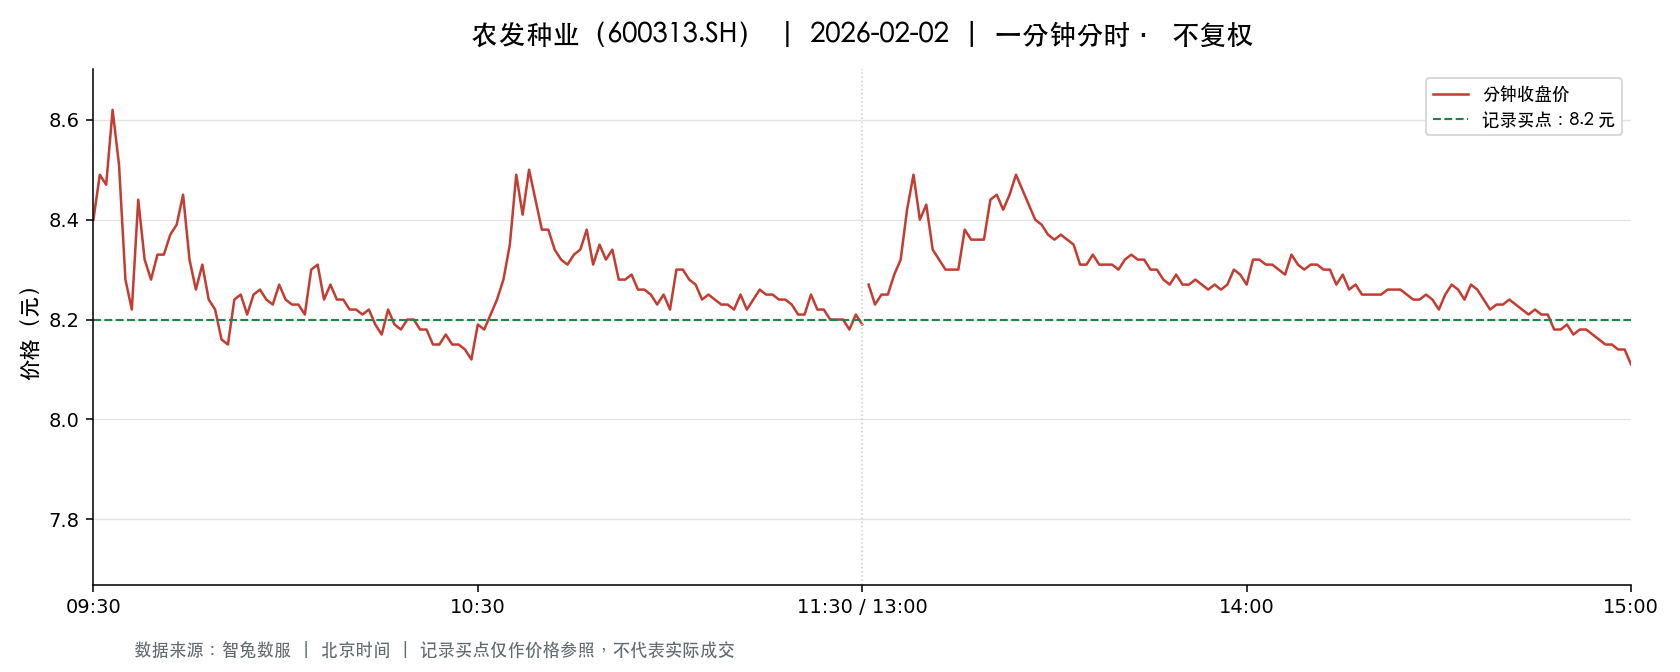

The data file committed next to this chart (first rows):
t, o, h, l, c, v, a, pc, sf
2026-02-02 09:30:00, 8.4, 8.4, 8.4, 8.4, 69574, 58442160, 8.83, 0.0
2026-02-02 09:31:00, 8.31, 8.56, 8.31, 8.49, 136198, 114886203, 8.4, 0.0
2026-02-02 09:32:00, 8.45, 8.47, 8.41, 8.47, 107730, 90882333, 8.49, 0.0
2026-02-02 09:33:00, 8.48, 8.63, 8.48, 8.62, 62571, 53367818, 8.47, 0.0
2026-02-02 09:34:00, 8.63, 8.63, 8.48, 8.51, 74987, 64093230, 8.62, 0.0
2026-02-02 09:35:00, 8.49, 8.5, 8.27, 8.28, 73805, 61891702, 8.51, 0.0
2026-02-02 09:36:00, 8.26, 8.26, 8.02, 8.22, 107714, 87496202, 8.28, 0.0
2026-02-02 09:37:00, 8.3, 8.45, 8.3, 8.44, 74671, 62728997, 8.22, 0.0
2026-02-02 09:38:00, 8.39, 8.39, 8.3, 8.32, 67683, 56650487, 8.44, 0.0
2026-02-02 09:39:00, 8.39, 8.42, 8.28, 8.28, 28730, 24009141, 8.32, 0.0
2026-02-02 09:40:00, 8.32, 8.38, 8.27, 8.33, 41845, 34801775, 8.28, 0.0
2026-02-02 09:41:00, 8.32, 8.34, 8.31, 8.33, 15364, 12791730, 8.33, 0.0
2026-02-02 09:42:00, 8.34, 8.38, 8.34, 8.37, 14632, 12241330, 8.33, 0.0
2026-02-02 09:43:00, 8.37, 8.43, 8.33, 8.39, 33225, 27862866, 8.37, 0.0
2026-02-02 09:44:00, 8.39, 8.45, 8.39, 8.45, 20385, 17162252, 8.39, 0.0
2026-02-02 09:45:00, 8.38, 8.42, 8.31, 8.32, 24179, 20196004, 8.45, 0.0
2026-02-02 09:46:00, 8.31, 8.31, 8.22, 8.26, 34528, 28586538, 8.32, 0.0
2026-02-02 09:47:00, 8.28, 8.31, 8.28, 8.31, 15734, 13039016, 8.26, 0.0
2026-02-02 09:48:00, 8.32, 8.32, 8.24, 8.24, 18808, 15555539, 8.31, 0.0
2026-02-02 09:49:00, 8.24, 8.24, 8.21, 8.22, 17296, 14225164, 8.24, 0.0
2026-02-02 09:50:00, 8.21, 8.22, 8.13, 8.16, 26449, 21634725, 8.22, 0.0
2026-02-02 09:51:00, 8.15, 8.16, 8.13, 8.15, 25173, 20514669, 8.16, 0.0
2026-02-02 09:52:00, 8.14, 8.25, 8.13, 8.24, 19143, 15655592, 8.15, 0.0
2026-02-02 09:53:00, 8.24, 8.28, 8.24, 8.25, 11429, 9433894, 8.24, 0.0
2026-02-02 09:54:00, 8.25, 8.26, 8.21, 8.21, 9371, 7718977, 8.25, 0.0
2026-02-02 09:55:00, 8.21, 8.25, 8.21, 8.25, 10702, 8807268, 8.21, 0.0
2026-02-02 09:56:00, 8.25, 8.26, 8.22, 8.26, 8839, 7281080, 8.25, 0.0
2026-02-02 09:57:00, 8.25, 8.25, 8.23, 8.24, 8430, 6944766, 8.26, 0.0
2026-02-02 09:58:00, 8.23, 8.24, 8.23, 8.23, 7342, 6046589, 8.24, 0.0
2026-02-02 09:59:00, 8.22, 8.27, 8.21, 8.27, 11298, 9304148, 8.23, 0.0
2026-02-02 10:00:00, 8.26, 8.27, 8.24, 8.24, 9960, 8215980, 8.27, 0.0
2026-02-02 10:01:00, 8.23, 8.24, 8.22, 8.23, 7893, 6493452, 8.24, 0.0
2026-02-02 10:02:00, 8.24, 8.24, 8.23, 8.23, 6935, 5707555, 8.23, 0.0
2026-02-02 10:03:00, 8.23, 8.23, 8.2, 8.21, 11566, 9493297, 8.23, 0.0
2026-02-02 10:04:00, 8.2, 8.3, 8.2, 8.3, 14872, 12276349, 8.21, 0.0
2026-02-02 10:05:00, 8.3, 8.34, 8.29, 8.31, 12181, 10125885, 8.3, 0.0
2026-02-02 10:06:00, 8.3, 8.3, 8.24, 8.24, 7817, 6476274, 8.31, 0.0
2026-02-02 10:07:00, 8.24, 8.28, 8.23, 8.27, 4767, 3932505, 8.24, 0.0
2026-02-02 10:08:00, 8.27, 8.28, 8.23, 8.24, 6943, 5731901, 8.27, 0.0
2026-02-02 10:09:00, 8.24, 8.26, 8.24, 8.24, 4358, 3595650, 8.24, 0.0
2026-02-02 10:10:00, 8.23, 8.25, 8.22, 8.22, 5359, 4413365, 8.24, 0.0
2026-02-02 10:11:00, 8.23, 8.23, 8.19, 8.22, 13950, 11449974, 8.22, 0.0
2026-02-02 10:12:00, 8.22, 8.23, 8.21, 8.21, 3640, 2992094, 8.22, 0.0
2026-02-02 10:13:00, 8.21, 8.22, 8.2, 8.22, 4548, 3735077, 8.21, 0.0
2026-02-02 10:14:00, 8.21, 8.21, 8.19, 8.19, 9442, 7741680, 8.22, 0.0
2026-02-02 10:15:00, 8.19, 8.19, 8.17, 8.17, 6772, 5540442, 8.19, 0.0
2026-02-02 10:16:00, 8.17, 8.23, 8.17, 8.22, 11460, 9406749, 8.17, 0.0
2026-02-02 10:17:00, 8.22, 8.22, 8.17, 8.19, 6249, 5119558, 8.22, 0.0
2026-02-02 10:18:00, 8.19, 8.2, 8.18, 8.18, 3459, 2832460, 8.19, 0.0
2026-02-02 10:19:00, 8.18, 8.2, 8.18, 8.2, 3568, 2921679, 8.18, 0.0
2026-02-02 10:20:00, 8.19, 8.21, 8.19, 8.2, 4220, 3459408, 8.2, 0.0
2026-02-02 10:21:00, 8.2, 8.2, 8.17, 8.18, 6372, 5215765, 8.2, 0.0
2026-02-02 10:22:00, 8.17, 8.18, 8.17, 8.18, 4541, 3712918, 8.18, 0.0
2026-02-02 10:23:00, 8.18, 8.18, 8.15, 8.15, 7668, 6260064, 8.18, 0.0
2026-02-02 10:24:00, 8.15, 8.17, 8.15, 8.15, 11886, 9693594, 8.15, 0.0
2026-02-02 10:25:00, 8.15, 8.17, 8.15, 8.17, 5406, 4409563, 8.15, 0.0
2026-02-02 10:26:00, 8.15, 8.16, 8.15, 8.15, 7153, 5835245, 8.17, 0.0
2026-02-02 10:27:00, 8.15, 8.16, 8.15, 8.15, 5577, 4546959, 8.15, 0.0
2026-02-02 10:28:00, 8.16, 8.16, 8.14, 8.14, 6821, 5556320, 8.15, 0.0
2026-02-02 10:29:00, 8.14, 8.14, 8.12, 8.12, 14812, 12041132, 8.14, 0.0
... 181 more rows
